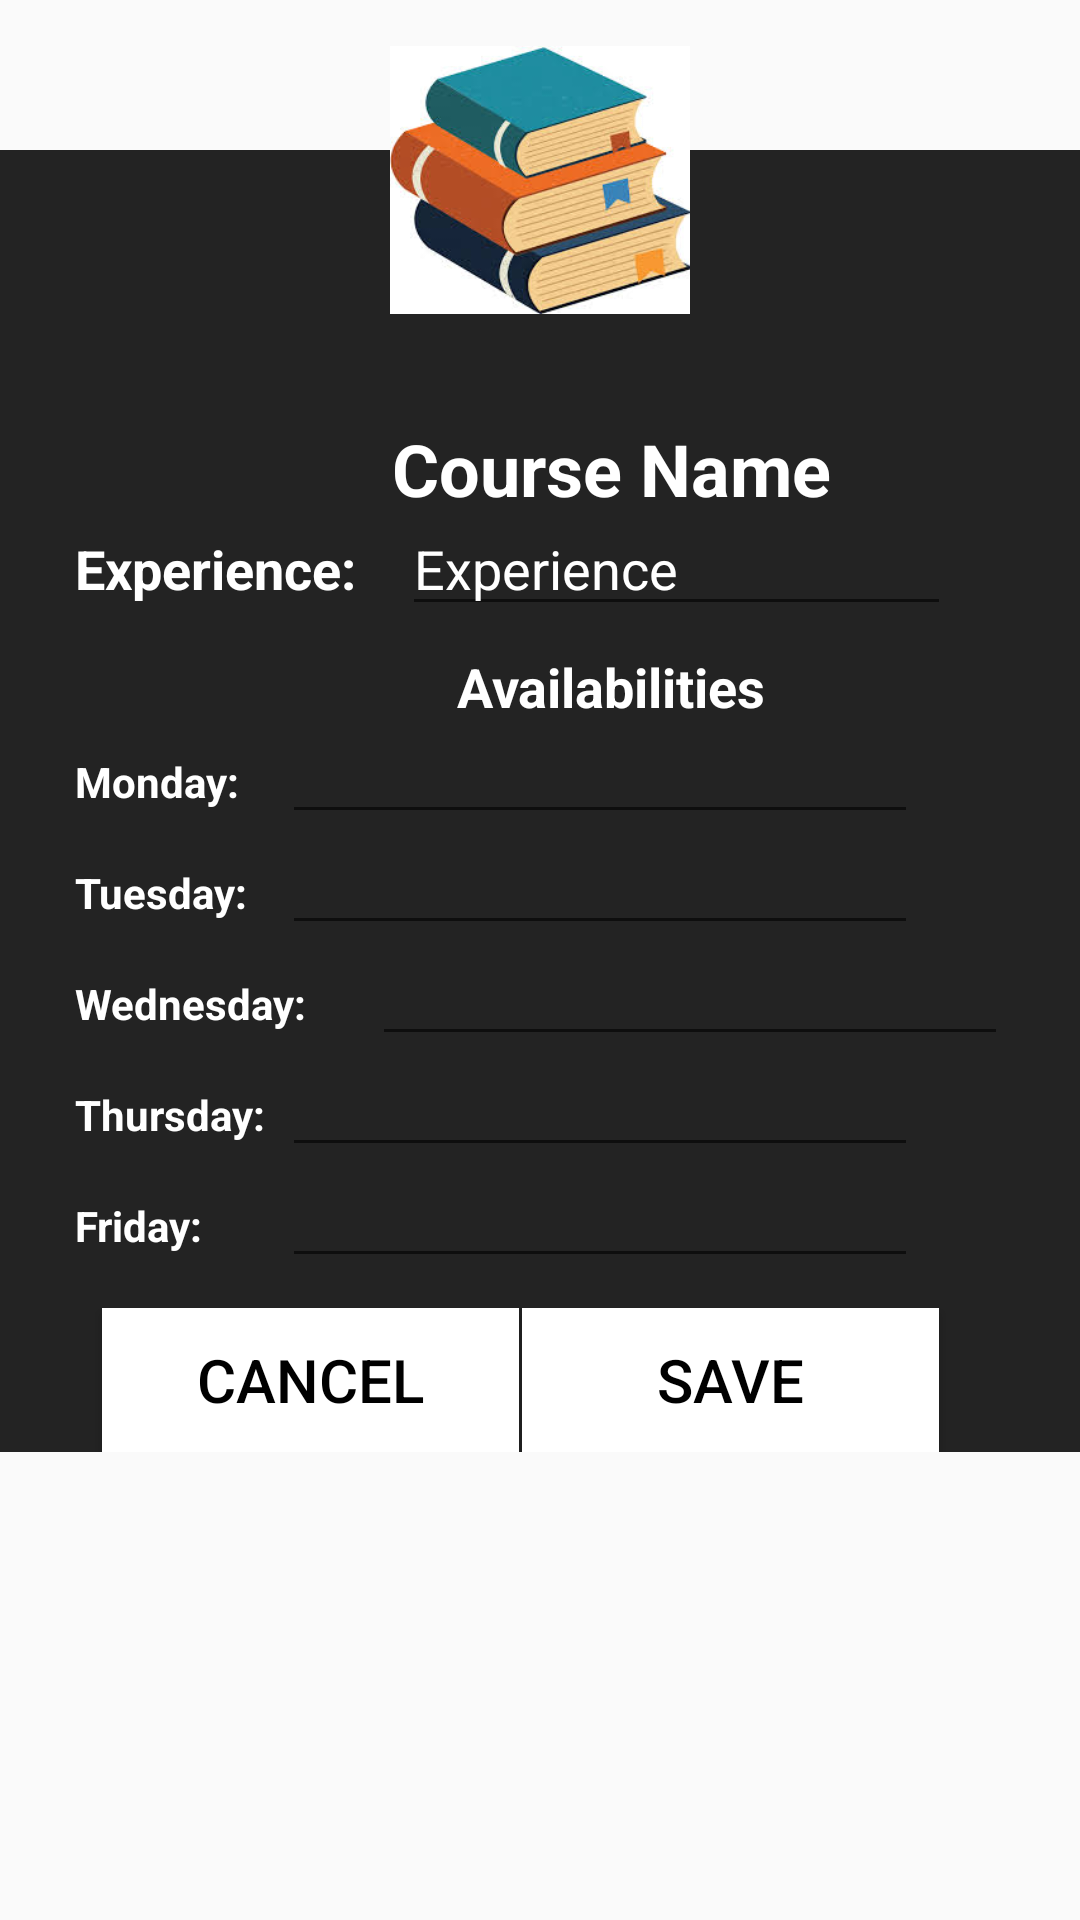

This screen was rendered from an Android layout file. Write that file and the resources it references.
<!-- AndroidManifest.xml: application theme AppTheme -->
<!-- res/layout/dialog_edit_course_tutor.xml -->
<?xml version="1.0" encoding="utf-8"?>
<RelativeLayout
    xmlns:android="http://schemas.android.com/apk/res/android"
    android:layout_width="match_parent"
    android:layout_height="wrap_content"
    android:layout_gravity="center">


    <RelativeLayout

        android:layout_marginTop="50dp"
        android:layout_width="match_parent"
        android:layout_height="wrap_content"
        android:background="#232323"
        android:orientation="vertical"
        android:gravity="center_horizontal">

        <TextView
            android:id="@+id/courseName1"
            android:layout_width="wrap_content"
            android:layout_height="wrap_content"
            android:layout_marginTop="90dp"
            android:text="Course Name"
            android:layout_centerHorizontal="true"
            android:textColor="@android:color/white"
            android:textSize="24sp"
            android:textStyle="bold" />


        <TextView
            android:id="@+id/tutorexp"
            android:layout_width="wrap_content"
            android:layout_height="wrap_content"
            android:layout_below="@id/courseName1"
            android:layout_marginLeft="1dp"
            android:layout_marginTop="5dp"
            android:layout_marginBottom="10dp"
            android:text="Experience: "
            android:textColor="@android:color/white"
            android:textSize="18sp"
            android:textStyle="bold" />

        <EditText
            android:id="@+id/tutorexpList1"
            android:layout_width="183dp"
            android:layout_height="wrap_content"
            android:layout_below="@id/courseName1"
            android:layout_alignBaseline="@+id/tutorexp"
            android:layout_marginLeft="110dp"
            android:layout_marginTop="5dp"
            android:layout_marginBottom="10dp"
            android:text="Experience"
            android:textColor="@android:color/white"
            android:textSize="18sp" />

        <TextView
            android:id="@+id/tutoravail"
            android:layout_below="@+id/tutorexp"
            android:layout_width="wrap_content"
            android:layout_height="wrap_content"
            android:textSize="18sp"
            android:text="Availabilities"
            android:layout_centerHorizontal="true"
            android:textColor="@android:color/white"
            android:layout_marginTop="5dp"
            android:layout_marginBottom="10dp"
            android:textStyle="bold"/>

        <TextView
            android:id="@+id/mon"
            android:layout_width="wrap_content"
            android:layout_height="wrap_content"
            android:layout_below="@+id/tutoravail"
            android:text="Monday:"
            android:layout_marginLeft="1dp"
            android:textColor="@android:color/white"
            android:textStyle="bold"
            />

        <EditText
            android:id="@+id/mondayAvailTimes1"
            android:layout_width="212dp"
            android:layout_alignBaseline="@+id/mon"
            android:layout_height="wrap_content"
            android:layout_below="@+id/tutoravail"
            android:layout_marginLeft="70dp"
            android:layout_marginTop="8dp"
            android:textColor="@android:color/white" />

        <TextView
            android:id="@+id/tues"
            android:layout_width="wrap_content"
            android:layout_height="wrap_content"
            android:layout_below="@+id/mondayAvailTimes1"
            android:text="Tuesday:"
            android:layout_marginLeft="1dp"
            android:layout_marginTop="10dp"
            android:textColor="@android:color/white"
            android:textStyle="bold"
            />

        <EditText
            android:id="@+id/tuesdayAvailTimes"
            android:layout_width="212dp"
            android:layout_alignBaseline="@+id/tues"
            android:layout_height="wrap_content"
            android:layout_below="@+id/mondayAvailTimes1"
            android:layout_marginLeft="70dp"
            android:layout_marginTop="8dp"
            android:textColor="@android:color/white" />

        <TextView
            android:id="@+id/wed"
            android:layout_width="wrap_content"
            android:layout_height="wrap_content"
            android:layout_below="@+id/tuesdayAvailTimes"
            android:text="Wednesday:"
            android:layout_marginLeft="1dp"
            android:layout_marginTop="10dp"
            android:textStyle="bold"
            android:textColor="@android:color/white"
            />

        <EditText
            android:id="@+id/wednesdayAvailTimes"
            android:layout_width="212dp"
            android:layout_alignBaseline="@+id/wed"
            android:layout_height="wrap_content"
            android:layout_below="@+id/tuesdayAvailTimes"
            android:layout_marginLeft="100dp"
            android:layout_marginTop="8dp"
            android:textColor="@android:color/white" />

        <TextView
            android:id="@+id/thurs"
            android:layout_width="wrap_content"
            android:layout_height="wrap_content"
            android:layout_below="@+id/wednesdayAvailTimes"
            android:text="Thursday:"
            android:layout_marginLeft="1dp"
            android:layout_marginTop="10dp"
            android:textStyle="bold"
            android:textColor="@android:color/white"
            />

        <EditText
            android:id="@+id/thursdayAvailTimes"
            android:layout_width="212dp"
            android:layout_alignBaseline="@+id/thurs"
            android:layout_height="wrap_content"
            android:layout_below="@+id/wednesdayAvailTimes"
            android:layout_marginLeft="70dp"
            android:layout_marginTop="8dp"
            android:textColor="@android:color/white" />

        <TextView
            android:id="@+id/fri"
            android:layout_width="wrap_content"
            android:layout_height="wrap_content"
            android:layout_below="@+id/thursdayAvailTimes"
            android:text="Friday:"
            android:layout_marginLeft="1dp"
            android:layout_marginTop="10dp"
            android:textStyle="bold"
            android:textColor="@android:color/white"
            />

        <EditText
            android:id="@+id/fridayAvailTimes"
            android:layout_width="212dp"
            android:layout_alignBaseline="@+id/fri"
            android:layout_height="wrap_content"
            android:layout_below="@+id/thursdayAvailTimes"
            android:layout_marginLeft="70dp"
            android:layout_marginTop="8dp"
            android:textColor="@android:color/white" />

        <Button
            android:id="@+id/cancelbtn"
            android:layout_width="139dp"
            android:layout_height="wrap_content"
            android:layout_below="@+id/fridayAvailTimes"
            android:layout_marginTop="10dp"
            android:background="@android:color/white"
            android:text="Cancel"
            android:layout_marginLeft="10dp"
            android:textColor="@android:color/black"
            android:textSize="20sp" />

        <Button
            android:id="@+id/savebtn"
            android:layout_width="139dp"
            android:layout_height="wrap_content"
            android:layout_below="@+id/fridayAvailTimes"
            android:layout_alignBaseline="@+id/cancel"
            android:layout_marginLeft="150dp"
            android:layout_marginTop="10dp"
            android:background="@android:color/white"
            android:text="Save"
            android:textColor="@android:color/black"
            android:textSize="20sp" />

    </RelativeLayout>

    <ImageView
        android:id="@+id/profilepic"
        android:layout_width="120dp"
        android:layout_height="120dp"
        android:src="@drawable/icon"
        android:padding="10dp"
        android:layout_centerHorizontal="true"
        android:layout_alignParentTop="true"
        />

</RelativeLayout>
<!-- resources referenced by this layout -->
<resources>
  <!-- drawable icon: jpeg bitmap (drawable, 10879 bytes) -->
  <style name="AppTheme" parent="Theme.AppCompat.Light.DarkActionBar">
          
          <item name="colorPrimary">@color/colorPrimary</item>
          <item name="colorPrimaryDark">@color/colorPrimaryDark</item>
          <item name="colorAccent">@color/colorAccent</item>
  
          <item name="windowActionBar">false</item>
          <item name="windowNoTitle">true</item>
          <item name="android:windowFullscreen">true</item>
  
      </style>
  <!-- not gathered from this repository: default colours our renderer supplied (Android Studio template values) -->
  <color name="colorPrimary">#FF6200EE</color>
  <color name="colorPrimaryDark">#FF3700B3</color>
  <color name="colorAccent">#FF03DAC5</color>
</resources>
